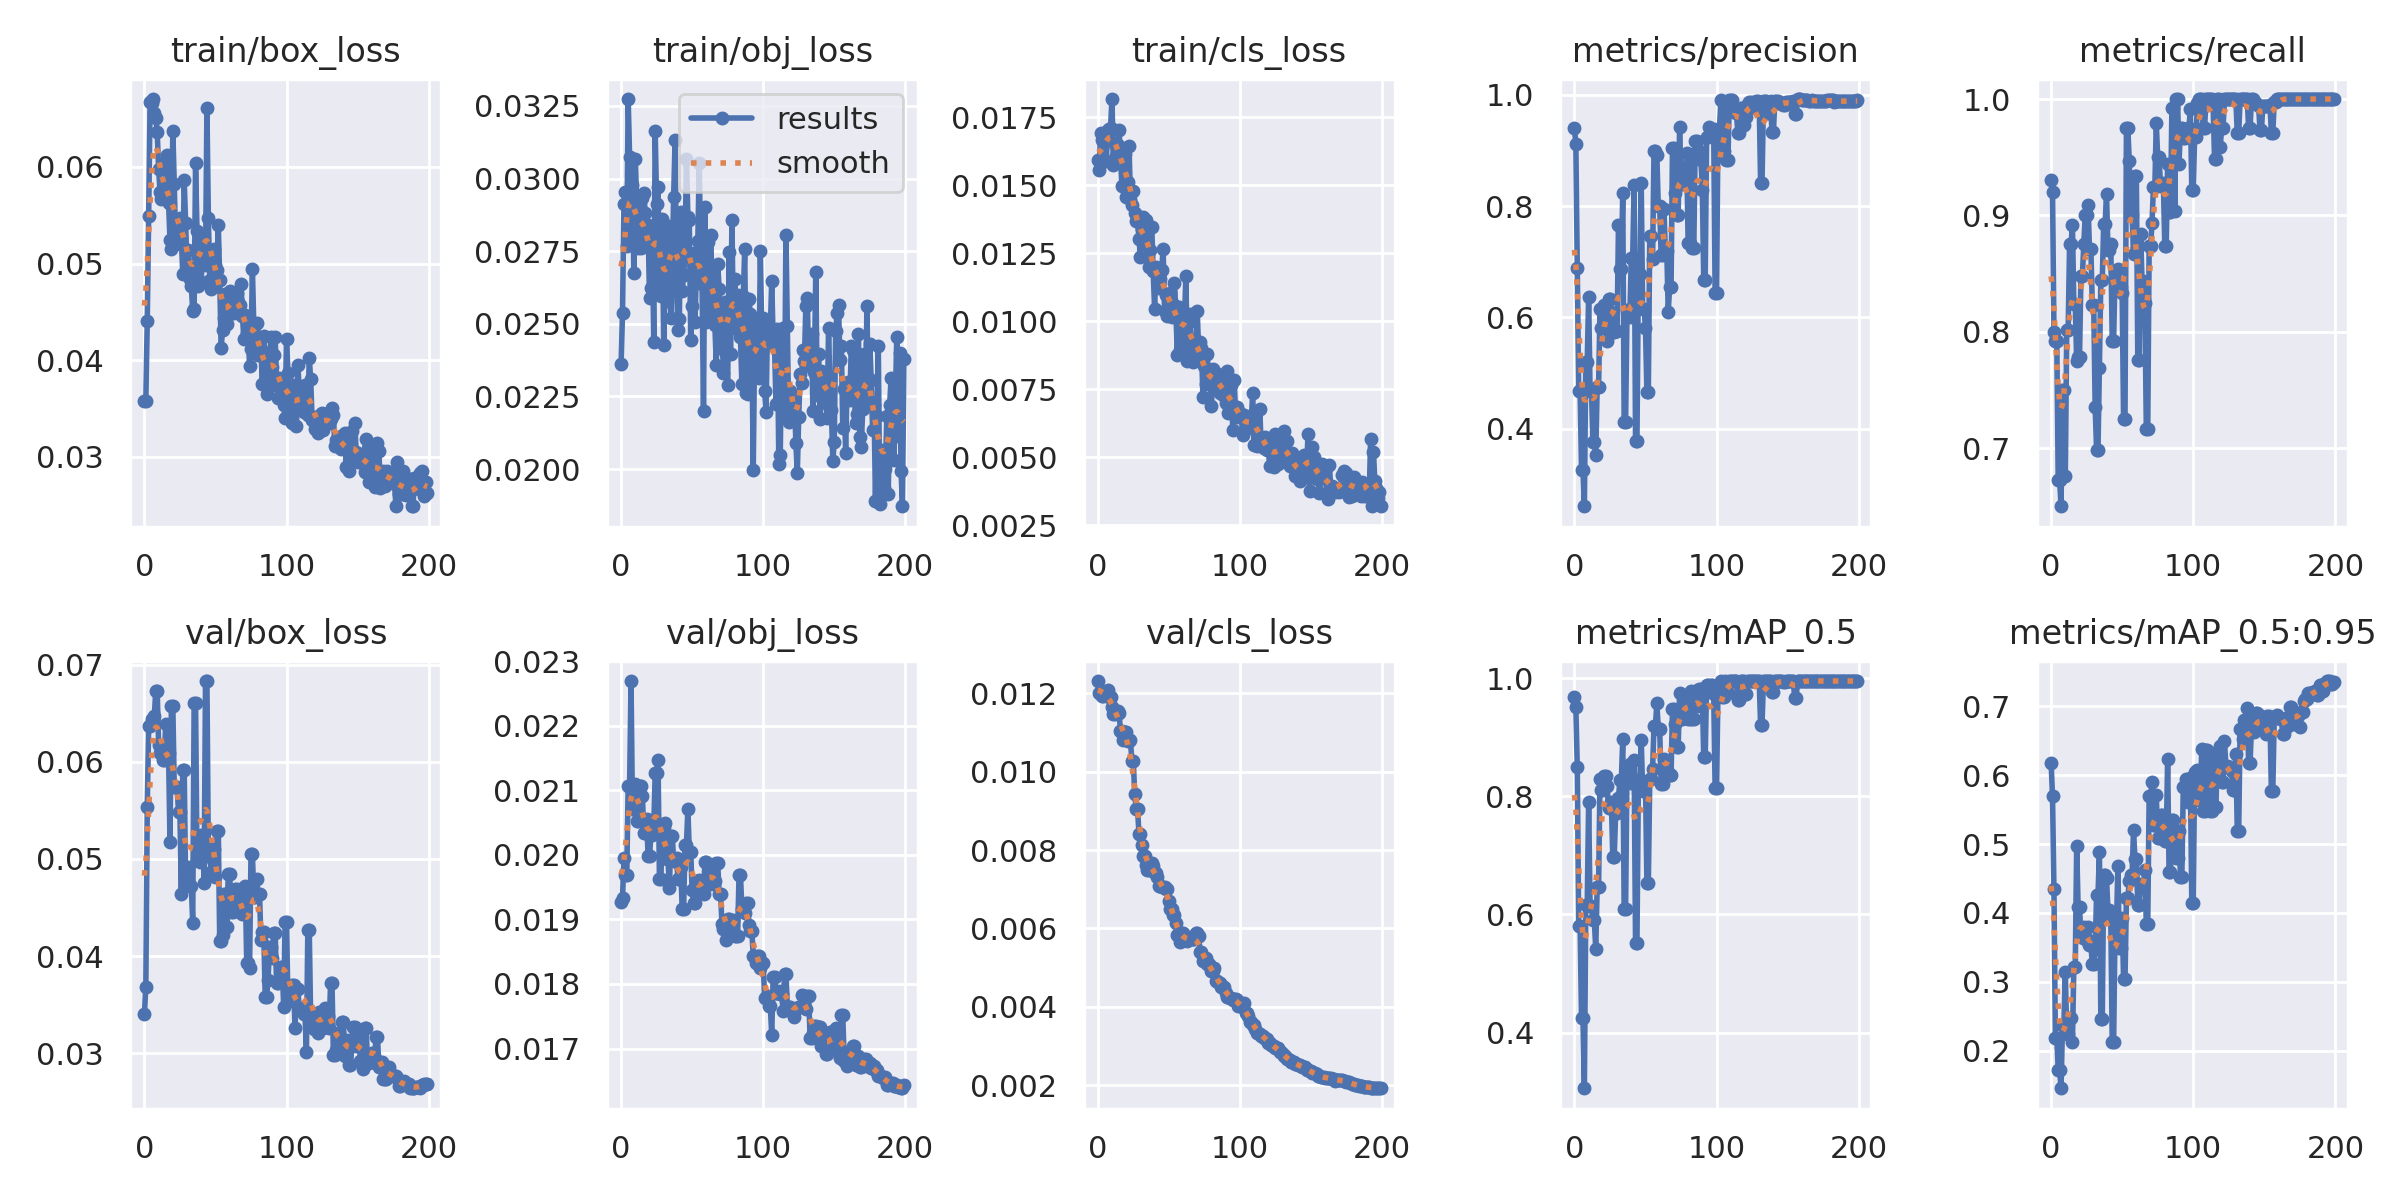

Values plotted in this chart, from the file beside it:
epoch, train/box_loss, train/obj_loss, train/cls_loss, metrics/precision, metrics/recall, metrics/mAP_0.5, metrics/mAP_0.5:0.95, val/box_loss, val/obj_loss, val/cls_loss, x/lr0, x/lr1, x/lr2
0, 0.03576, 0.02361, 0.01593, 0.9413, 0.9304, 0.9686, 0.6181, 0.03399, 0.01927, 0.01232, 0.0829, 0.0019, 0.0019
1, 0.0358, 0.02536, 0.01558, 0.9111, 0.9202, 0.9511, 0.5692, 0.03681, 0.01932, 0.01202, 0.06488, 0.003881, 0.003881
2, 0.04409, 0.02914, 0.01693, 0.6895, 0.8, 0.8497, 0.434, 0.0553, 0.01995, 0.01204, 0.04684, 0.005842, 0.005842
3, 0.05494, 0.02955, 0.01666, 0.4673, 0.7921, 0.5811, 0.2176, 0.06364, 0.01969, 0.01194, 0.02878, 0.007783, 0.007783
4, 0.06668, 0.0277, 0.01588, 0.4673, 0.7921, 0.5811, 0.2176, 0.06364, 0.01969, 0.01194, 0.0107, 0.009704, 0.009704
5, 0.06658, 0.03274, 0.01683, 0.3247, 0.6723, 0.4241, 0.1722, 0.06441, 0.02107, 0.01203, 0.009753, 0.009753, 0.009753
6, 0.06702, 0.03075, 0.01589, 0.3247, 0.6723, 0.4241, 0.1722, 0.06441, 0.02107, 0.01203, 0.009753, 0.009753, 0.009753
7, 0.06557, 0.02794, 0.01703, 0.2604, 0.65, 0.3058, 0.1452, 0.06476, 0.02269, 0.0121, 0.009703, 0.009703, 0.009703
8, 0.0651, 0.02977, 0.01709, 0.5202, 0.75, 0.6152, 0.2368, 0.06733, 0.02071, 0.01192, 0.009654, 0.009654, 0.009654
9, 0.06364, 0.02675, 0.01713, 0.5202, 0.75, 0.6152, 0.2368, 0.06733, 0.02071, 0.01192, 0.009604, 0.009604, 0.009604
10, 0.05979, 0.03068, 0.01818, 0.6359, 0.6764, 0.7898, 0.3138, 0.06176, 0.0211, 0.01167, 0.009555, 0.009555, 0.009555
11, 0.05742, 0.02909, 0.01573, 0.4672, 0.8014, 0.6148, 0.2243, 0.06095, 0.02052, 0.01148, 0.009505, 0.009505, 0.009505
12, 0.05666, 0.02761, 0.01652, 0.4672, 0.8014, 0.6148, 0.2243, 0.06095, 0.02052, 0.01148, 0.009456, 0.009456, 0.009456
13, 0.05765, 0.02792, 0.01608, 0.3767, 0.875, 0.5901, 0.2468, 0.06023, 0.02107, 0.01155, 0.009406, 0.009406, 0.009406
14, 0.05688, 0.02762, 0.01648, 0.3767, 0.875, 0.5901, 0.2468, 0.06023, 0.02107, 0.01155, 0.009357, 0.009357, 0.009357
15, 0.06048, 0.02933, 0.01706, 0.3523, 0.8918, 0.5418, 0.213, 0.06391, 0.02091, 0.0115, 0.009307, 0.009307, 0.009307
16, 0.06121, 0.02949, 0.01604, 0.4756, 0.8236, 0.6471, 0.3215, 0.06086, 0.02033, 0.01105, 0.009258, 0.009258, 0.009258
17, 0.05628, 0.02883, 0.01497, 0.4756, 0.8236, 0.6471, 0.3215, 0.06086, 0.02033, 0.01105, 0.009208, 0.009208, 0.009208
18, 0.05247, 0.02829, 0.01585, 0.6153, 0.775, 0.8286, 0.4977, 0.05175, 0.02056, 0.0108, 0.009158, 0.009158, 0.009158
19, 0.05155, 0.02839, 0.01615, 0.5814, 0.7786, 0.8106, 0.4083, 0.06579, 0.01998, 0.01102, 0.009109, 0.009109, 0.009109
20, 0.06376, 0.02591, 0.01459, 0.5814, 0.7786, 0.8106, 0.4083, 0.06579, 0.01998, 0.01102, 0.009059, 0.009059, 0.009059
21, 0.05827, 0.02623, 0.01512, 0.6217, 0.8478, 0.834, 0.3646, 0.05741, 0.02031, 0.01079, 0.00901, 0.00901, 0.00901
22, 0.05203, 0.02788, 0.01646, 0.6217, 0.8478, 0.834, 0.3646, 0.05741, 0.02031, 0.01079, 0.00896, 0.00896, 0.00896
23, 0.05309, 0.02437, 0.01451, 0.5574, 0.875, 0.8172, 0.3794, 0.05743, 0.02043, 0.01081, 0.008911, 0.008911, 0.008911
24, 0.05441, 0.03164, 0.0143, 0.6325, 0.9, 0.7799, 0.3626, 0.0548, 0.02127, 0.01028, 0.008861, 0.008861, 0.008861
25, 0.05476, 0.02913, 0.01479, 0.6325, 0.9, 0.7799, 0.3626, 0.0548, 0.02127, 0.01028, 0.008812, 0.008812, 0.008812
26, 0.05264, 0.0297, 0.01399, 0.6095, 0.9091, 0.7901, 0.3788, 0.04643, 0.02147, 0.00944, 0.008762, 0.008762, 0.008762
27, 0.04888, 0.02605, 0.01368, 0.5739, 0.8711, 0.6968, 0.3528, 0.0592, 0.01962, 0.009048, 0.008713, 0.008713, 0.008713
28, 0.05863, 0.02596, 0.01372, 0.5739, 0.8711, 0.6968, 0.3528, 0.0592, 0.01962, 0.009048, 0.008663, 0.008663, 0.008663
29, 0.05421, 0.02862, 0.01303, 0.5748, 0.8226, 0.7715, 0.3259, 0.0475, 0.02043, 0.008423, 0.008614, 0.008614, 0.008614
30, 0.04938, 0.02429, 0.01238, 0.5748, 0.8226, 0.7715, 0.3259, 0.0475, 0.02043, 0.008423, 0.008564, 0.008564, 0.008564
31, 0.05142, 0.02646, 0.01341, 0.7655, 0.7353, 0.7969, 0.348, 0.04916, 0.0205, 0.008135, 0.008515, 0.008515, 0.008515
32, 0.04841, 0.02579, 0.01383, 0.6874, 0.6986, 0.8273, 0.4253, 0.04719, 0.01993, 0.007849, 0.008466, 0.008466, 0.008466
33, 0.04771, 0.02837, 0.01328, 0.6874, 0.6986, 0.8273, 0.4253, 0.04719, 0.01993, 0.007849, 0.008416, 0.008416, 0.008416
34, 0.04512, 0.02834, 0.01372, 0.824, 0.769, 0.8963, 0.4888, 0.04342, 0.01948, 0.007627, 0.008367, 0.008367, 0.008367
35, 0.04527, 0.02519, 0.01282, 0.4117, 0.8443, 0.6093, 0.246, 0.06606, 0.02029, 0.007502, 0.008317, 0.008317, 0.008317
36, 0.06036, 0.02719, 0.01199, 0.4117, 0.8443, 0.6093, 0.246, 0.06606, 0.02029, 0.007502, 0.008268, 0.008268, 0.008268
37, 0.05334, 0.02937, 0.01261, 0.613, 0.8927, 0.8493, 0.4553, 0.04987, 0.01991, 0.007669, 0.008218, 0.008218, 0.008218
38, 0.04768, 0.03132, 0.01348, 0.613, 0.8927, 0.8493, 0.4553, 0.04987, 0.01991, 0.007669, 0.008169, 0.008169, 0.008169
39, 0.04971, 0.02638, 0.01184, 0.6012, 0.9185, 0.8539, 0.4509, 0.04963, 0.01995, 0.007606, 0.008119, 0.008119, 0.008119
40, 0.04813, 0.02478, 0.01047, 0.7069, 0.8704, 0.822, 0.4035, 0.05249, 0.01963, 0.007403, 0.00807, 0.00807, 0.00807
41, 0.05239, 0.02518, 0.01201, 0.7069, 0.8704, 0.822, 0.4035, 0.05249, 0.01963, 0.007403, 0.00802, 0.00802, 0.00802
42, 0.05008, 0.02886, 0.01186, 0.8385, 0.875, 0.8607, 0.3925, 0.04753, 0.01981, 0.007314, 0.007971, 0.007971, 0.007971
43, 0.0499, 0.02612, 0.01123, 0.3776, 0.7921, 0.5518, 0.2125, 0.06831, 0.01916, 0.007081, 0.007921, 0.007921, 0.007921
44, 0.06612, 0.02667, 0.01157, 0.3776, 0.7921, 0.5518, 0.2125, 0.06831, 0.01916, 0.007081, 0.007872, 0.007872, 0.007872
45, 0.05473, 0.02752, 0.01189, 0.6787, 0.8525, 0.827, 0.3823, 0.05035, 0.02016, 0.007047, 0.007822, 0.007822, 0.007822
46, 0.04832, 0.03067, 0.01268, 0.6787, 0.8525, 0.827, 0.3823, 0.05035, 0.02016, 0.007047, 0.007772, 0.007772, 0.007772
47, 0.04741, 0.02868, 0.0104, 0.8417, 0.854, 0.8956, 0.4677, 0.04861, 0.02071, 0.007062, 0.007723, 0.007723, 0.007723
48, 0.04755, 0.02858, 0.01096, 0.6153, 0.8385, 0.8081, 0.3484, 0.05098, 0.02005, 0.007019, 0.007673, 0.007673, 0.007673
49, 0.05148, 0.02444, 0.0102, 0.6153, 0.8385, 0.8081, 0.3484, 0.05098, 0.02005, 0.007019, 0.007624, 0.007624, 0.007624
50, 0.04981, 0.02563, 0.01101, 0.5806, 0.8334, 0.8246, 0.3929, 0.04816, 0.01946, 0.006705, 0.007574, 0.007574, 0.007574
51, 0.04932, 0.02745, 0.01105, 0.4657, 0.725, 0.6526, 0.3035, 0.05292, 0.01926, 0.00649, 0.007525, 0.007525, 0.007525
52, 0.05398, 0.02508, 0.01016, 0.4657, 0.725, 0.6526, 0.3035, 0.05292, 0.01926, 0.00649, 0.007476, 0.007476, 0.007476
53, 0.04828, 0.0268, 0.01063, 0.7459, 0.975, 0.8285, 0.4216, 0.04159, 0.01959, 0.006341, 0.007426, 0.007426, 0.007426
54, 0.04127, 0.02786, 0.01142, 0.7459, 0.975, 0.8285, 0.4216, 0.04159, 0.01959, 0.006341, 0.007377, 0.007377, 0.007377
55, 0.04316, 0.03053, 0.01032, 0.7053, 0.9464, 0.8465, 0.4459, 0.04213, 0.01961, 0.006137, 0.007327, 0.007327, 0.007327
56, 0.0444, 0.02735, 0.008764, 0.8997, 0.9, 0.9196, 0.4555, 0.04638, 0.01943, 0.00582, 0.007278, 0.007278, 0.007278
57, 0.04683, 0.02636, 0.01053, 0.8997, 0.9, 0.9196, 0.4555, 0.04638, 0.01943, 0.00582, 0.007228, 0.007228, 0.007228
58, 0.04374, 0.02201, 0.008959, 0.8912, 0.8671, 0.9576, 0.5205, 0.043, 0.01939, 0.005651, 0.007178, 0.007178, 0.007178
59, 0.04463, 0.02902, 0.01037, 0.7996, 0.9335, 0.9133, 0.478, 0.04846, 0.01989, 0.005891, 0.007129, 0.007129, 0.007129
... 140 more rows
